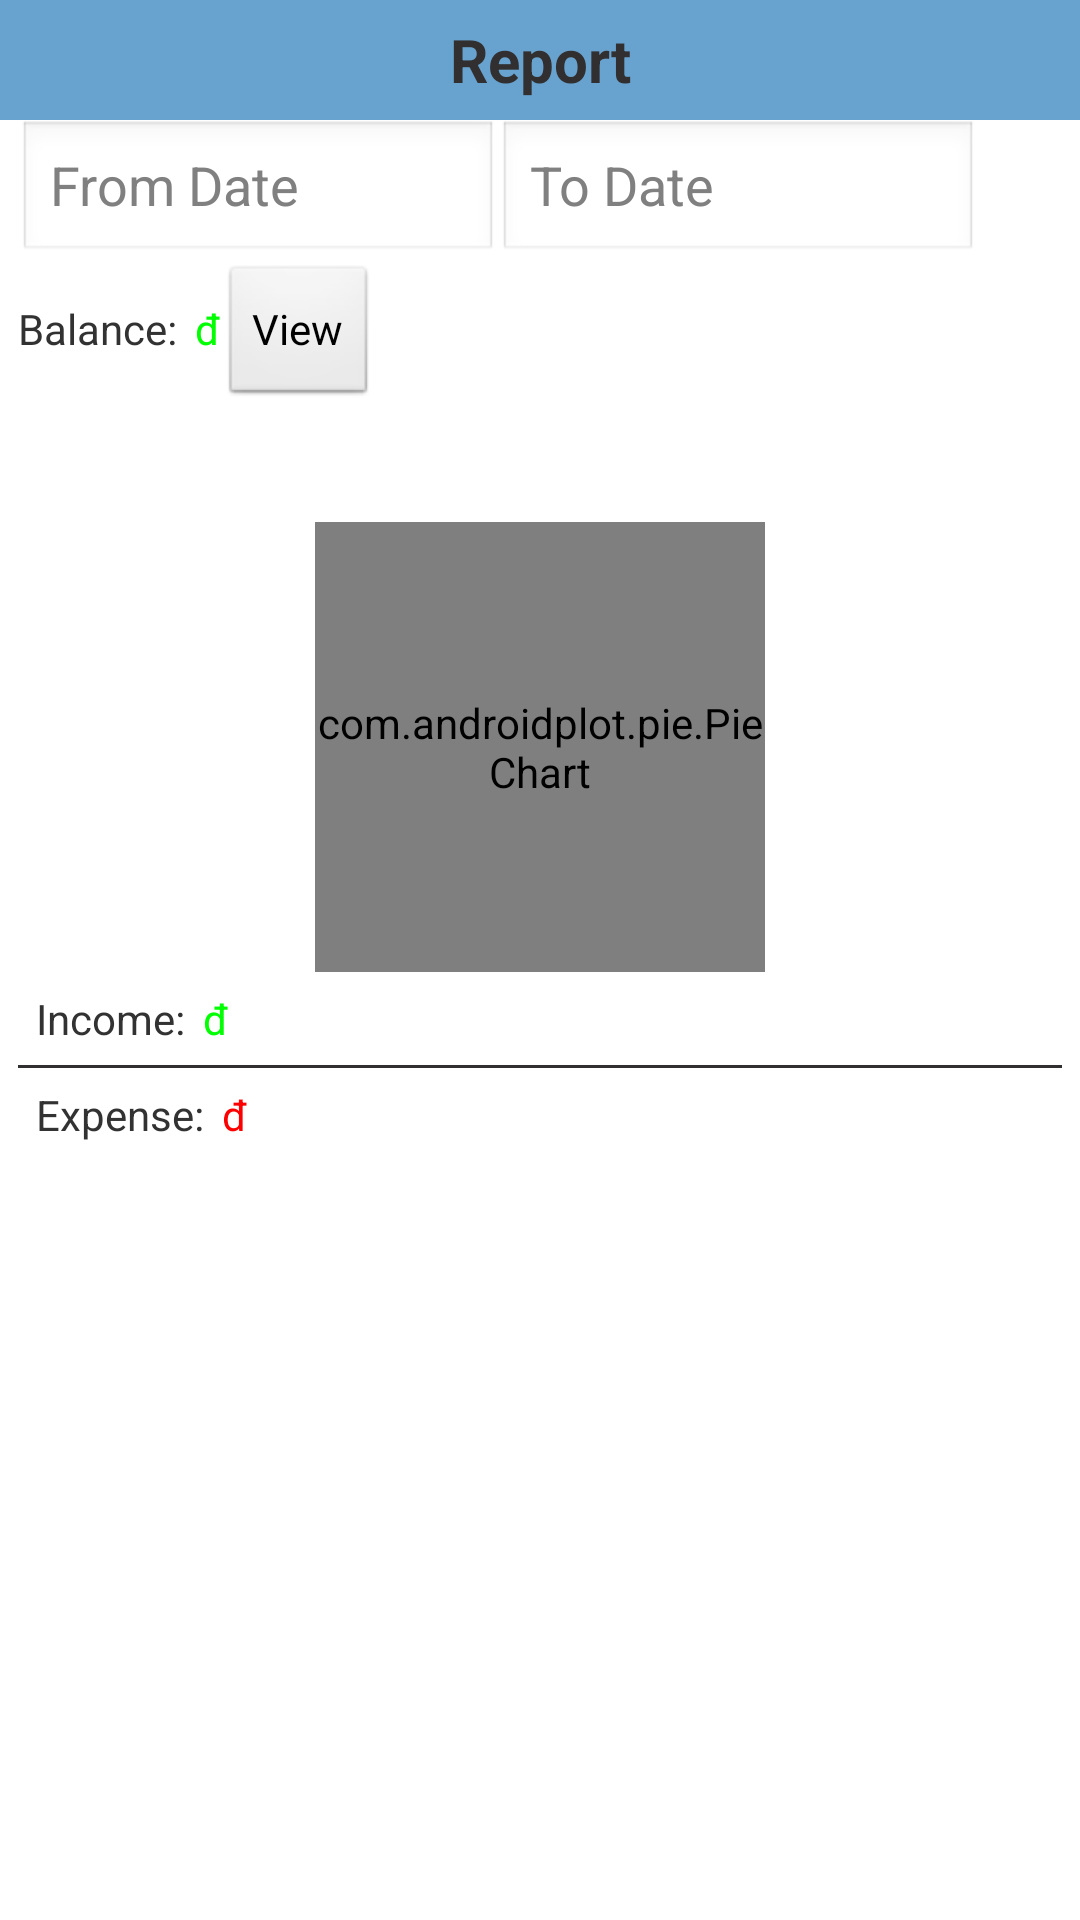

Write the Android layout XML for this screen, with the resource values it uses.
<!-- AndroidManifest.xml: application theme AppTheme -->
<!-- res/layout/d_report.xml -->
<?xml version="1.0" encoding="utf-8"?>
<LinearLayout xmlns:android="http://schemas.android.com/apk/res/android"
    android:layout_width="match_parent"
    android:layout_height="match_parent"
    android:orientation="vertical" >
    <TextView
        android:text="Report"
        style="@style/TitleStyle"
        />
    <LinearLayout
        android:layout_width="match_parent"
        android:layout_height="wrap_content"
        android:paddingLeft="@dimen/activity_horizontal_margin"
        android:paddingRight="@dimen/activity_horizontal_margin"
        android:orientation="horizontal" >

        <EditText
            android:layout_width="160dip"
            android:layout_height="wrap_content"
            android:inputType="date"
            android:ems="10"
            android:hint="From Date"
            android:id="@+id/txtFrom" />

        <EditText
            android:layout_width="160dip"
            android:layout_height="wrap_content"
            android:inputType="date"
            android:ems="10"
            android:hint="To Date"
            android:id="@+id/txtTo" />


    </LinearLayout>
    <LinearLayout
        android:layout_width="match_parent"
        android:layout_height="wrap_content"
        android:paddingLeft="@dimen/activity_horizontal_margin"
        android:paddingRight="@dimen/activity_horizontal_margin"
        android:orientation="horizontal" >





    </LinearLayout>


    <LinearLayout
        android:layout_width="match_parent"
        android:layout_height="wrap_content"
        android:paddingLeft="@dimen/activity_horizontal_margin"
        android:paddingRight="@dimen/activity_horizontal_margin"
        android:orientation="horizontal" >
        <TextView
            android:text="@string/balance"
            android:layout_width="wrap_content"
            android:layout_height="wrap_content"

            android:paddingBottom="@dimen/activity_vertical_margin"
            android:paddingTop="@dimen/activity_vertical_margin"
            />
        <TextView
            android:id="@+id/txtRPBalance"
            android:layout_width="wrap_content"
            android:layout_height="wrap_content"
            android:paddingLeft="@dimen/activity_horizontal_margin"
            style="@style/IncomeFormat"

            android:paddingTop="@dimen/activity_vertical_margin"
            />
        <TextView
            android:id="@+id/txtBalanceCurrency"
            android:layout_width="wrap_content"
            android:layout_height="wrap_content"
            android:paddingTop="@dimen/activity_vertical_margin"
            android:text="@string/currency"
            style="@style/IncomeFormat"
            />

        <Button
            android:id="@+id/btnRPView"
            android:layout_width="wrap_content"
            android:layout_height="wrap_content"
            android:text="View" />

    </LinearLayout>


    <LinearLayout
        android:layout_width="match_parent"
        android:layout_height="wrap_content"
        android:orientation="horizontal"
        android:gravity="center"
        >


    </LinearLayout>

    <LinearLayout
        android:layout_width="match_parent"
        android:layout_height="wrap_content"
        android:paddingLeft="@dimen/activity_horizontal_margin"
        android:paddingRight="@dimen/activity_horizontal_margin"
        android:orientation="vertical"
        >
        <TextView
            android:id="@+id/txtMode"
            android:layout_width="wrap_content"
            android:layout_height="wrap_content"
            android:gravity="start"
            />
        <TextView
            android:id="@+id/txtDate"
            android:layout_width="wrap_content"
            android:layout_height="wrap_content"
            android:gravity="start"

            />
        
        <com.androidplot.pie.PieChart
            android:id="@+id/reportPieChart"
            android:layout_width="150dp"
            android:layout_height="150dp"
            android:layout_weight="1"
            android:layout_gravity="center"
            androidPlot.titleWidget.labelPaint.textSize="@dimen/title_font_size"/>
            
        <LinearLayout
            android:layout_width="match_parent"
            android:layout_height="wrap_content"
            android:paddingLeft="@dimen/activity_horizontal_margin"
            android:paddingRight="@dimen/activity_horizontal_margin"
            android:paddingTop="@dimen/activity_vertical_margin"
            android:paddingBottom="@dimen/activity_vertical_margin"
            android:orientation="horizontal" >
            <TextView
                android:text="@string/income"
                android:layout_width="wrap_content"
                android:layout_height="wrap_content"


                />
            <TextView

                android:layout_width="wrap_content"
                android:layout_height="wrap_content"
                style="@style/IncomeFormat"
                android:id="@+id/txtRPIncome"
                android:paddingLeft="@dimen/activity_horizontal_margin"
                />
            <TextView
                android:layout_width="wrap_content"
                android:layout_height="wrap_content"

                android:text="@string/currency"
                style="@style/IncomeFormat"
                />
        </LinearLayout>
        <View
            android:layout_width="match_parent"
            android:layout_height="1dp"
            android:background="#312f2f" />
        <LinearLayout
            android:layout_width="match_parent"
            android:layout_height="wrap_content"
            android:paddingLeft="@dimen/activity_horizontal_margin"
            android:paddingRight="@dimen/activity_horizontal_margin"
            android:paddingTop="@dimen/activity_vertical_margin"
            android:paddingBottom="@dimen/activity_vertical_margin"
            android:orientation="horizontal" >
            <TextView
                android:text="@string/expense"
                android:layout_width="wrap_content"
                android:layout_height="wrap_content"

                />
            <TextView

                android:layout_width="wrap_content"
                android:layout_height="wrap_content"
                style="@style/ExpenseFormat"
                android:id="@+id/txtRPExpense"
                android:paddingLeft="@dimen/activity_horizontal_margin"
                />
            <TextView
                android:layout_width="wrap_content"
                android:layout_height="wrap_content"

                android:text="@string/currency"
                style="@style/ExpenseFormat"
                />
        </LinearLayout>

    </LinearLayout>
</LinearLayout>
<!-- resources referenced by this layout -->
<resources>
  <dimen name="activity_horizontal_margin">6dp</dimen>
  <dimen name="activity_vertical_margin">6dp</dimen>
  <dimen name="title_font_size">20dp</dimen>
  <string name="balance">Balance: </string>
  <string name="currency">đ</string>
  <string name="expense">Expense: </string>
  <string name="income">Income: </string>
  <style name="ExpenseFormat">
          <item name="android:textColor">#FF0000</item>
      </style>
  <style name="IncomeFormat">
          <item name="android:textColor">#00FF00</item>
      </style>
  <style name="TitleStyle">
  	    <item name="android:background">#68a3d0</item>
  	    <item name="android:textSize">20sp</item>
  	    <item name="android:textStyle">bold</item>
  	    <item name="android:textColor">#312f2f</item>
  	    <item name="android:layout_width">match_parent</item>
  	    <item name="android:layout_height">40dp</item>
  	    <item name="android:gravity">center</item>
  	</style>
  <style name="AppTheme" parent="AppBaseTheme">
          
      </style>
  <style name="AppBaseTheme" parent="android:Theme.Light">
          
      </style>
</resources>
